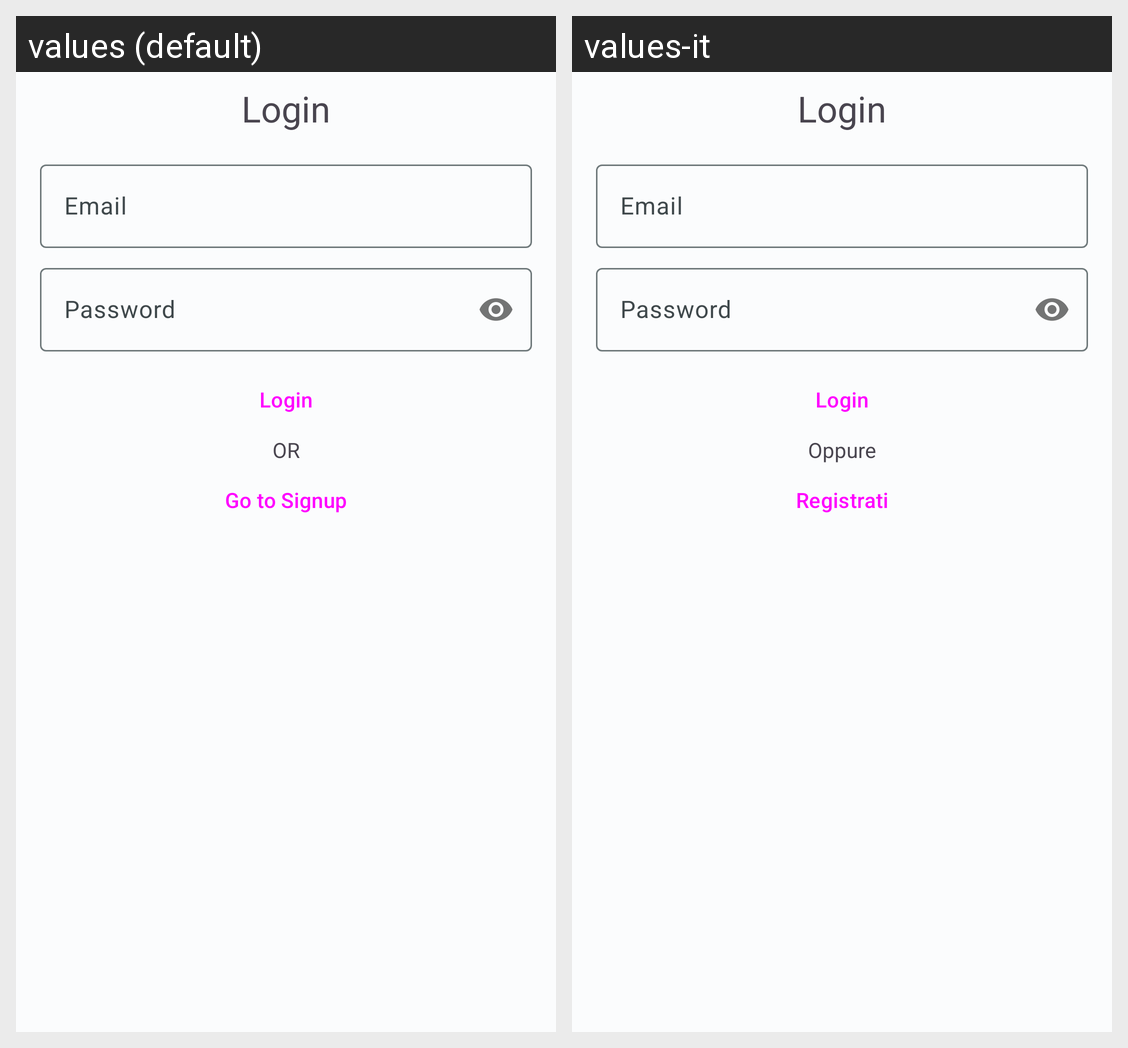

Strings drawn on this Android screen and how each of the app's shown locales translates them:
Android screen res/layout/fragment_login.xml rendered under 2 locales, left to right: values (default), values-it. Device: Nexus 5 (rendered at 1080×1920; each locale shown at half size, 540×960, under a caption strip naming it); theme Theme.WellDrink.
Strings drawn on this screen, with the default value and each locale's value (text and hints the layout hard-codes, and strings that could not be matched under every locale, appear in the picture but are not listed):

login_txtTitle
  values: Login
  values-it: Login  [not translated; the default value is used]

email
  values: Email
  values-it: Email  [not translated; the default value is used]

password
  values: Password
  values-it: Password  [not translated; the default value is used]

login_btnLogin
  values: Login
  values-it: Login  [not translated; the default value is used]

login_txtOr
  values: OR
  values-it: Oppure

login_btnSignUp
  values: Go to Signup
  values-it: Registrati
